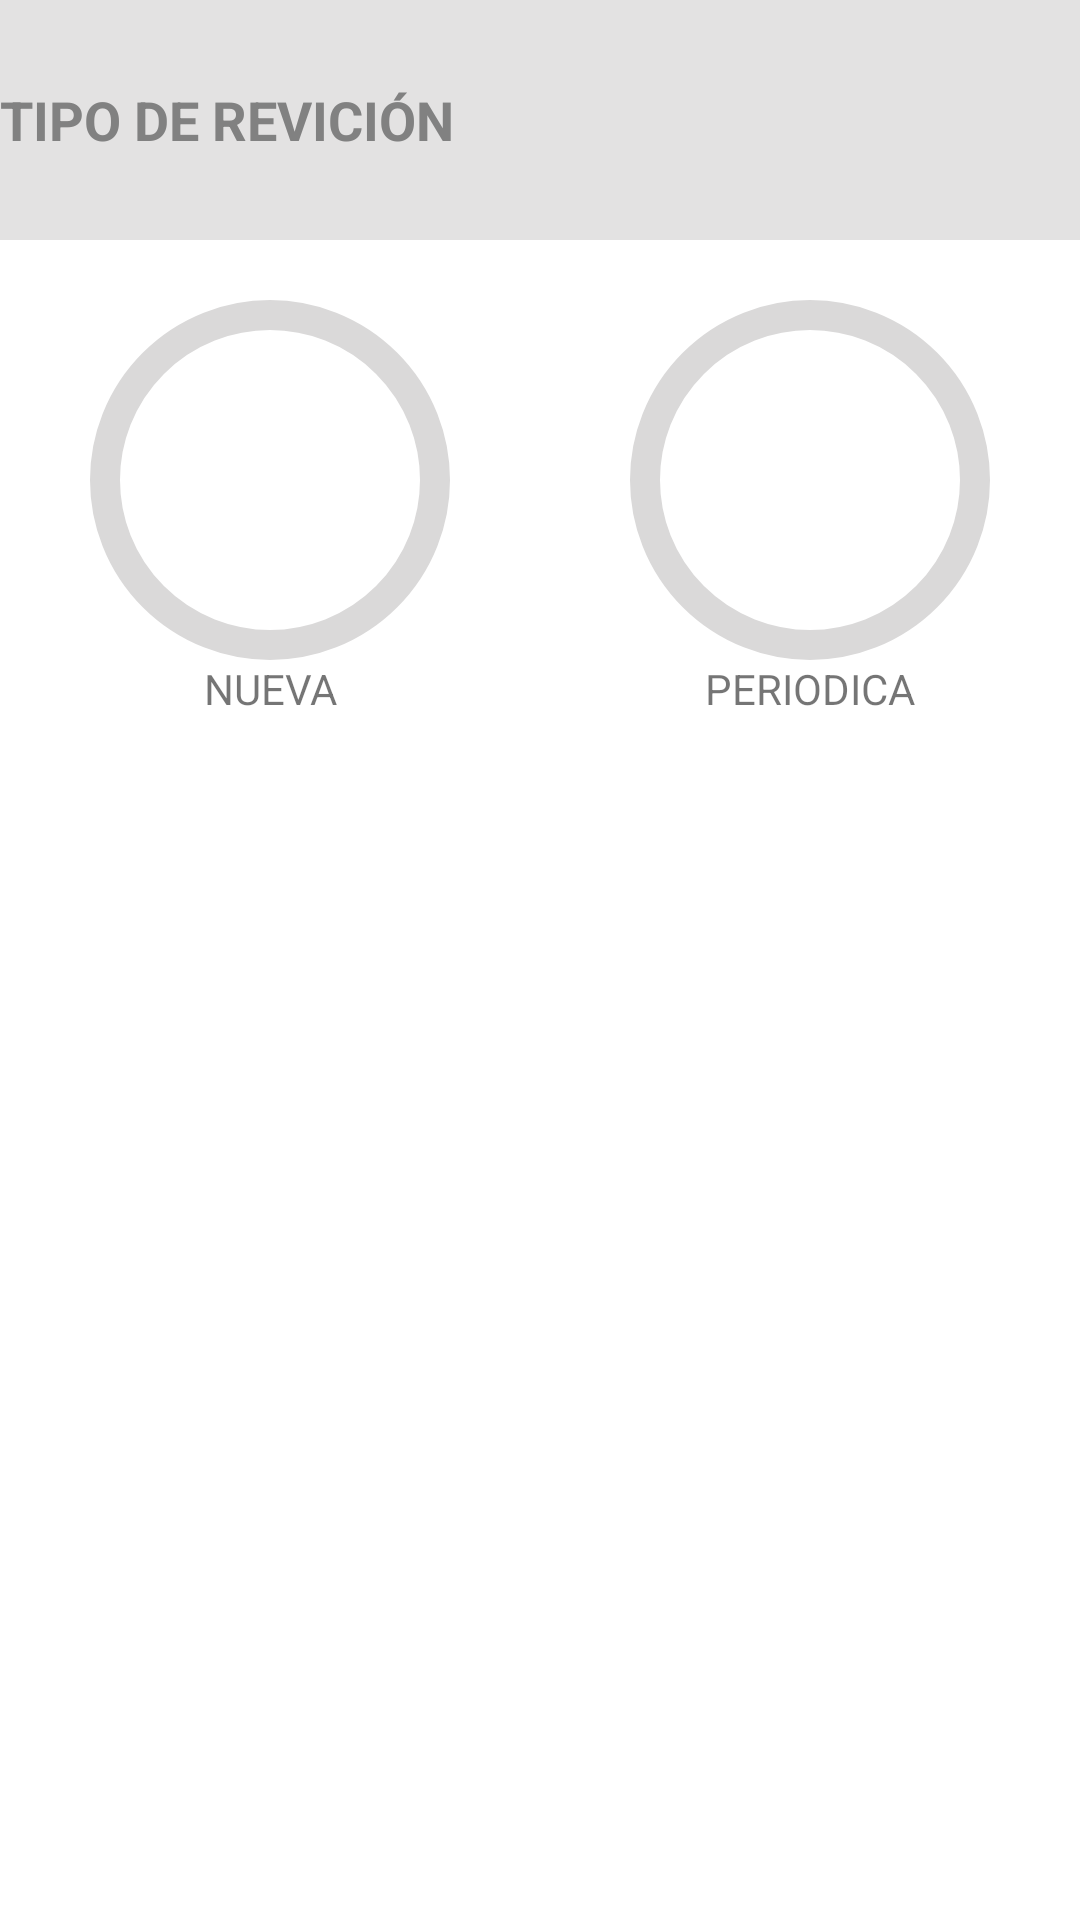

This screen was rendered from an Android layout file. Write that file and the resources it references.
<!-- AndroidManifest.xml: application theme Theme.1AGas -->
<!-- res/layout/step4_fragment.xml -->
<?xml version="1.0" encoding="utf-8"?>
<FrameLayout xmlns:android="http://schemas.android.com/apk/res/android"
    xmlns:app="http://schemas.android.com/apk/res-auto"
    xmlns:tools="http://schemas.android.com/tools"
    android:layout_width="match_parent"
    android:layout_height="match_parent"
    tools:context=".stepper.Step4Fragment">

    <androidx.constraintlayout.widget.ConstraintLayout
        android:layout_width="match_parent"
        android:layout_height="match_parent">

        <LinearLayout
            android:id="@+id/linearLayout"
            android:layout_width="match_parent"
            android:layout_height="80dp"
            android:background="#E3E2E2"
            android:gravity="center_horizontal|center_vertical"
            android:orientation="horizontal"
            app:layout_constraintEnd_toEndOf="parent"
            app:layout_constraintStart_toStartOf="parent"
            app:layout_constraintTop_toTopOf="parent">

            <TextView
                android:id="@+id/titleElement"
                android:layout_width="match_parent"
                android:layout_height="wrap_content"
                android:text="TIPO DE REVICIÓN"
                android:textAppearance="@style/TextAppearance.AppCompat.Medium"
                android:textColor="#818181"
                android:textStyle="bold" />
        </LinearLayout>

        <TableLayout
            android:layout_width="match_parent"
            android:layout_height="1541dp"
            android:layout_gravity="center"
            app:layout_constraintBottom_toBottomOf="parent"
            app:layout_constraintEnd_toEndOf="parent"
            app:layout_constraintHorizontal_bias="0.0"
            app:layout_constraintStart_toStartOf="parent"
            app:layout_constraintTop_toBottomOf="@+id/linearLayout"
            app:layout_constraintVertical_bias="0.0">

            <TableRow android:gravity="center">

                <FrameLayout
                    android:layout_width="0dp"
                    android:layout_height="140dp"
                    android:layout_weight="1">

                    <ImageButton
                        android:id="@+id/btnNew"
                        android:layout_width="120dp"
                        android:layout_height="120dp"
                        android:layout_gravity="center_horizontal"
                        android:layout_margin="20dp"
                        android:background="@drawable/circle"
                        android:contentDescription="@string/todo"
                        android:scaleType="fitCenter"
                        android:src="@drawable/ic_new"
                        app:tint="@color/blue1a" />


                </FrameLayout>

                <FrameLayout
                    android:layout_width="0dp"
                    android:layout_height="140dp"
                    android:layout_weight="1">


                    <ImageButton
                        android:id="@+id/btnPeriodica"
                        android:layout_width="120dp"
                        android:layout_height="120dp"
                        android:layout_gravity="center_horizontal"
                        android:layout_margin="20dp"
                        android:background="@drawable/circle"
                        android:contentDescription="@string/inductrial"
                        android:scaleType="fitCenter"
                        android:src="@drawable/ic_prediodic"
                        app:tint="@color/blue1a" />
                </FrameLayout>
            </TableRow>

            <TableRow>

                <FrameLayout
                    android:layout_width="0dp"
                    android:layout_height="wrap_content"
                    android:layout_gravity="center"
                    android:layout_weight="1">

                    <TextView
                        android:id="@+id/textView4"
                        android:layout_width="match_parent"
                        android:layout_height="wrap_content"
                        android:gravity="center"
                        android:text="@string/nueva" />
                </FrameLayout>

                <FrameLayout
                    android:layout_width="0dp"
                    android:layout_height="wrap_content"
                    android:layout_weight="1">

                    <TextView
                        android:id="@+id/textView5"
                        android:layout_width="match_parent"
                        android:layout_height="wrap_content"
                        android:gravity="center"
                        android:text="@string/periodica" />
                </FrameLayout>


            </TableRow>

        </TableLayout>

    </androidx.constraintlayout.widget.ConstraintLayout>

</FrameLayout>
<!-- resources referenced by this layout -->
<resources>
  <color name="blue1a">#0047B3</color>
  <!-- drawable circle (drawable) -->
  <?xml version="1.0" encoding="utf-8"?>
  <shape xmlns:android="http://schemas.android.com/apk/res/android"
      android:shape="rectangle">
      <corners android:radius="1000dp" />
      <solid android:color="#0041BA7A" />
      <stroke
          android:width="10dip"
          android:color="#DAD9D9" />
      <padding
          android:bottom="20dp"
          android:left="20dp"
          android:right="20dp"
          android:top="20dp" />
  </shape>
  <string name="inductrial">Inductrial</string>
  <string name="nueva">NUEVA</string>
  <string name="periodica">PERIODICA</string>
  <string name="todo">TODO</string>
  <style name="Theme.1AGas" parent="Theme.MaterialComponents.DayNight.DarkActionBar">
          
          <item name="colorPrimary">#0047B3</item>
          <item name="colorPrimaryVariant">#0047B3</item>
          <item name="colorOnPrimary">@color/white</item>
          
          <item name="colorSecondary">@color/blue1a</item>
          <item name="colorSecondaryVariant">@color/light_blue_600</item>
          <item name="colorOnSecondary">@color/black</item>
          
          <item name="android:statusBarColor" tools:targetApi="l">?attr/colorPrimaryVariant</item>
          
          <item name="drawerArrowStyle">@style/DrawerArrowStyle</item>
  
      </style>
  <color name="white">#FFFFFFFF</color>
  <color name="light_blue_600">#FF039BE5</color>
  <color name="black">#FF000000</color>
  <style name="DrawerArrowStyle" parent="Widget.AppCompat.DrawerArrowToggle">
          <item name="color">#F1F1F1</item>
      </style>
</resources>
